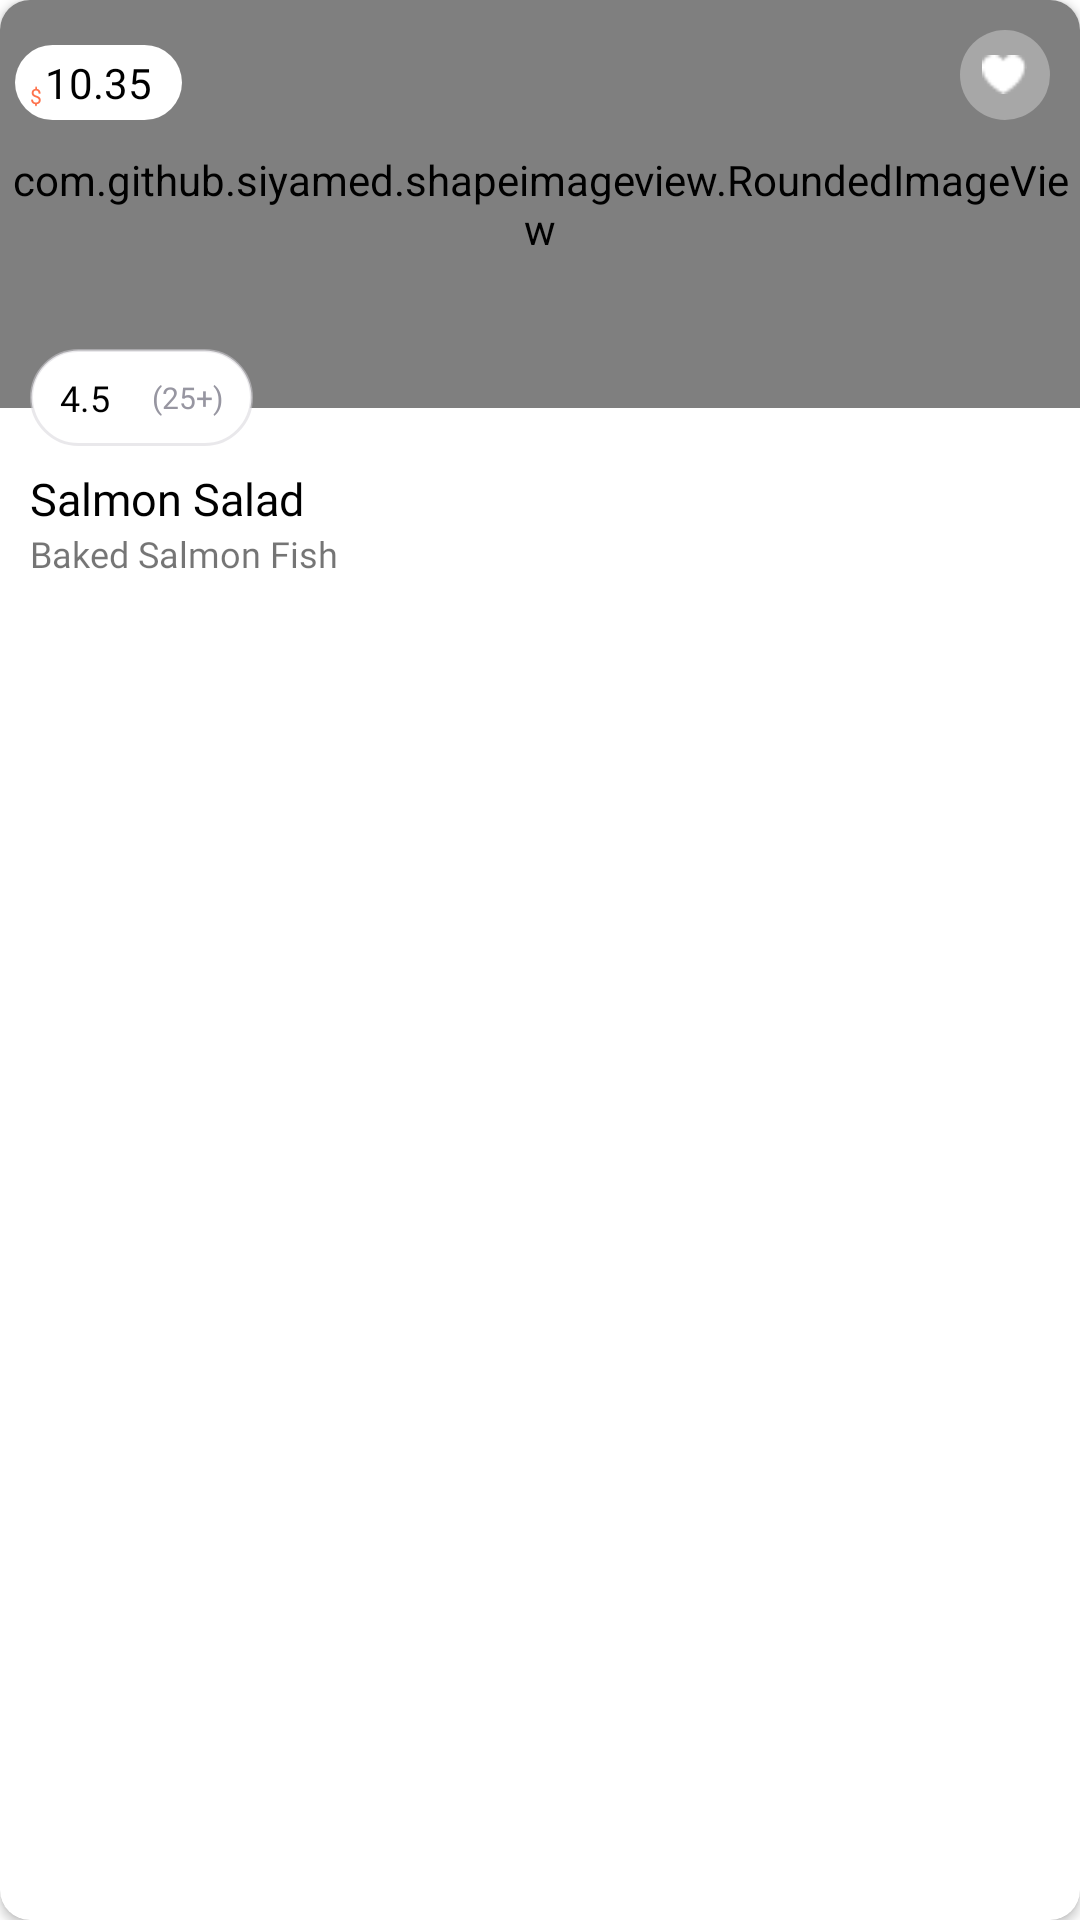

Here is an Android app screen rendered from its layout file. Give the layout XML and the strings, colors and styles it references.
<!-- AndroidManifest.xml: application theme Theme.FoodHub -->
<!-- res/layout/popular_item.xml -->
<?xml version="1.0" encoding="utf-8"?>
<androidx.cardview.widget.CardView xmlns:android="http://schemas.android.com/apk/res/android"
    android:layout_width="154.5dp"
    android:layout_height="216dp"
    android:elevation="2dp"
    android:layout_marginEnd="10dp"
    xmlns:app="http://schemas.android.com/apk/res-auto"
    app:cardCornerRadius="10dp"
    android:layout_marginVertical="5dp"
    >

    <RelativeLayout
        android:layout_width="match_parent"
        android:layout_height="match_parent"
        >

        <com.github.siyamed.shapeimageview.RoundedImageView
            android:id="@+id/popular_img"
            android:layout_width="match_parent"
            android:layout_height="136dp"
            android:src="@drawable/popular_img"
            app:riv_corner_radius="15dp" />


    <RelativeLayout
        android:id="@+id/relative_layout_image"
        android:layout_width="match_parent"
        android:layout_height="wrap_content"
        android:orientation="horizontal">

        <TextView

            android:id="@+id/popular_price"
            android:layout_width="wrap_content"
            android:layout_height="wrap_content"
            android:layout_alignParentStart="true"
            android:layout_gravity="center_vertical"
            android:layout_marginStart="5dp"
            android:layout_marginTop="15dp"
            android:background="@drawable/auth_shape"
            android:fontFamily="@font/sofia_semi_bold"
            android:paddingHorizontal="10dp"
            android:paddingVertical="3dp"
            android:scaleType="centerCrop"
            android:text="10.35"
            android:textColor="@color/black"

            />

        <TextView
            android:layout_width="wrap_content"
            android:layout_height="wrap_content"
            android:layout_alignStart="@+id/popular_price"
            android:layout_alignTop="@id/popular_price"
            android:layout_marginStart="5dp"
            android:layout_marginTop="12dp"
            android:text="$"
            android:textColor="@color/btn_color"
            android:textSize="7dp" />


    </RelativeLayout>


        <LinearLayout
            android:id="@+id/btn"
            android:layout_width="30dp"
            android:layout_height="30dp"
            android:layout_alignParentEnd="true"
            android:layout_marginTop="10dp"
            android:layout_marginEnd="10dp"
            android:layout_marginBottom="10dp"
            android:background="@drawable/food_item_like_shape"
            android:gravity="center">

            <ImageView
                android:layout_width="15dp"
                android:layout_height="15dp"
                android:src="@drawable/like_icon"


                />
        </LinearLayout>

        <LinearLayout
            android:id="@+id/lin_rate"
            android:layout_width="wrap_content"
            android:layout_height="wrap_content"
            android:layout_below="@+id/popular_img"
            android:layout_marginStart="10dp"
            android:layout_marginTop="-20dp"
            android:background="@drawable/btn_style"
            android:elevation="6dp"
            android:orientation="horizontal"
            android:paddingHorizontal="10dp"
            android:paddingVertical="8dp">

            <TextView
                android:id="@+id/popular_rating"
                android:layout_width="wrap_content"
                android:layout_height="wrap_content"
                android:fontFamily="@font/sofia_semi_bold"
                android:text="4.5"
                android:textColor="@color/black"
                android:textSize="12sp" />

            <ImageView
                android:layout_width="10dp"
                android:layout_height="10dp"
                android:layout_gravity="center"
                android:layout_marginStart="2dp"
                android:src="@drawable/star" />

            <TextView
                android:id="@+id/popular_number"
                android:layout_width="wrap_content"
                android:layout_height="wrap_content"
                android:layout_gravity="center"
                android:layout_marginStart="2dp"
                android:fontFamily="@font/sofia_regular"
                android:text="(25+)"
                android:textColor="#9796A1"
                android:textSize="10sp" />
        </LinearLayout>


        <LinearLayout
            android:layout_width="match_parent"
            android:layout_height="wrap_content"
            android:layout_below="@+id/popular_img"
            android:orientation="vertical">

            <TextView
                android:id="@+id/popular_title"
                android:layout_width="wrap_content"
                android:layout_height="wrap_content"
                android:layout_marginStart="10dp"
                android:layout_marginTop="20dp"
                android:fontFamily="@font/sofia_semi_bold"
                android:text="Salmon Salad"
                android:textColor="@color/black"
                android:textSize="15dp" />

            <TextView

                android:id="@+id/poplar_dis"
                android:layout_width="wrap_content"
                android:layout_height="wrap_content"
                android:layout_marginStart="10dp"
                android:fontFamily="@font/sofia_light"
                android:text="Baked Salmon Fish"
                android:textSize="12dp" />

        </LinearLayout>



    </RelativeLayout>




</androidx.cardview.widget.CardView>
<!-- resources referenced by this layout -->
<resources>
  <color name="black">#FF000000</color>
  <color name="btn_color">#FE724C</color>
  <!-- drawable auth_shape (drawable) -->
  <?xml version="1.0" encoding="utf-8"?>
  <shape xmlns:android="http://schemas.android.com/apk/res/android">
  <solid android:color="@color/white"/>
      <corners android:radius="27dp"/>
  </shape>
  <!-- drawable btn_style (drawable) -->
  <?xml version="1.0" encoding="utf-8"?>
  <shape xmlns:android="http://schemas.android.com/apk/res/android"
      android:shape="rectangle">
      <solid android:color="@color/white" />
      <corners android:radius="35.75dp" />
      <stroke
          android:color="#80D3D1D8"
          android:width="1dp" />
  
  
  </shape>
  <!-- drawable food_item_like_shape (drawable) -->
  <?xml version="1.0" encoding="UTF-8"?>
  <shape xmlns:android="http://schemas.android.com/apk/res/android"
      android:id="@+id/shape_my">
  
      <corners android:radius="15dp" />
      <solid android:color="#50FFFFFF" />
  </shape>
  <!-- drawable like_icon: png bitmap (drawable, 271 bytes) -->
  <style name="Theme.FoodHub" parent="Theme.MaterialComponents.Light.NoActionBar">
  
          <item name="colorPrimary">@color/btn_color</item>
          <item name="colorPrimaryVariant">#003700B3</item>
          <item name="colorOnPrimary">@color/white</item>
          
          <item name="colorSecondary">@color/white</item>
          <item name="colorSecondaryVariant">@color/teal_700</item>
          <item name="colorOnSecondary">@color/black</item>
          
          <item name="android:statusBarColor" tools:targetApi="l">?attr/colorPrimary</item>
          
          <item name="android:windowFullscreen">false</item>
      </style>
  <color name="white">#FFFFFFFF</color>
  <color name="teal_700">#FF018786</color>
</resources>
